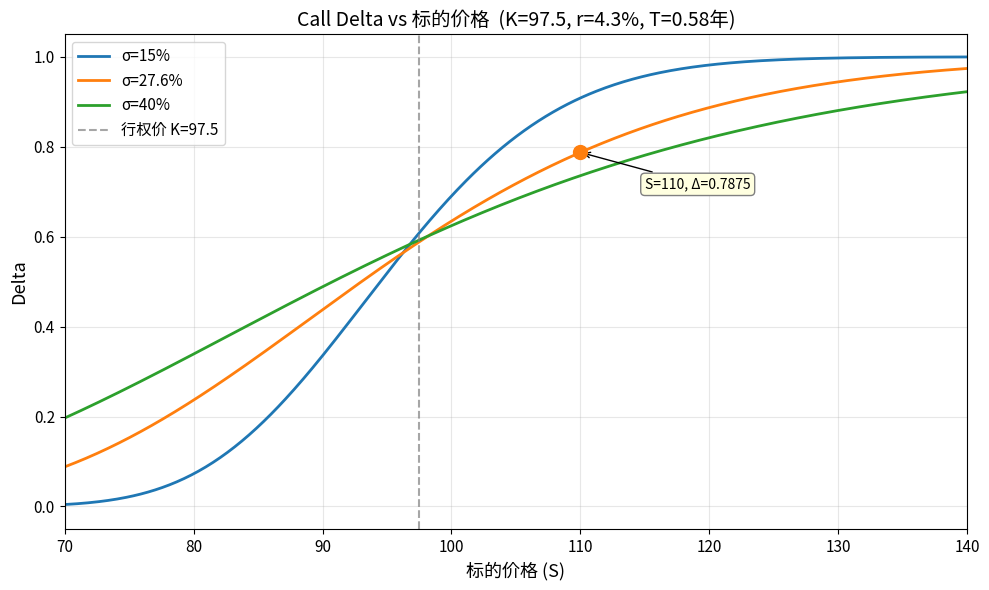

Source code (Python):
import numpy as np
from scipy.stats import norm
import matplotlib.pyplot as plt
import os

# ==================== 可调参数 ====================
# 波动率参数（可在此处修改）
sigma_list = [0.15, 0.276, 0.40]
sigma_labels = ['σ=15%', 'σ=27.6%', 'σ=40%']

# 固定参数
K = 97.5          # 行权价
r = 0.043         # 无风险利率
T = 0.58          # 剩余期限（年）
S_min, S_max = 70, 140   # 标的价格范围
# =================================================

def bs_call_delta(S, K, T, r, sigma):
    """计算欧式看涨期权的Delta"""
    S = np.asarray(S, dtype=float)
    d1 = (np.log(S / K) + (r + 0.5 * sigma**2) * T) / (sigma * np.sqrt(T))
    return norm.cdf(d1)

# 标的价格数组
S_array = np.linspace(S_min, S_max, 500)

# 计算S=110, sigma=27.6%时的delta
delta_s110 = bs_call_delta(110, K, T, r, 0.276)
print(f"标的=110, 波动率=27.6%时, Call Delta = {delta_s110:.6f}")

# 绘图
fig, ax = plt.subplots(figsize=(10, 6))

colors = ['#1f77b4', '#ff7f0e', '#2ca02c']
for sigma, label, color in zip(sigma_list, sigma_labels, colors):
    delta_array = bs_call_delta(S_array, K, T, r, sigma)
    ax.plot(S_array, delta_array, label=label, color=color, linewidth=2)

# 标记行权价位置
ax.axvline(x=K, color='gray', linestyle='--', alpha=0.7, label=f'行权价 K={K}')

# 标记标的=110的点
delta_mark = bs_call_delta(110, K, T, r, 0.276)
ax.plot(110, delta_mark, 'o', color='#ff7f0e', markersize=10, zorder=5)
ax.annotate(f'S=110, Δ={delta_mark:.4f}',
            xy=(110, delta_mark),
            xytext=(115, delta_mark - 0.08),
            fontsize=10,
            arrowprops=dict(arrowstyle='->', color='black'),
            bbox=dict(boxstyle='round,pad=0.3', facecolor='lightyellow', edgecolor='gray'))

ax.set_xlabel('标的价格 (S)', fontsize=13)
ax.set_ylabel('Delta', fontsize=13)
ax.set_title(f'Call Delta vs 标的价格  (K={K}, r={r*100}%, T={T}年)', fontsize=14)
ax.legend(fontsize=11, loc='upper left')
ax.set_xlim(S_min, S_max)
ax.set_ylim(-0.05, 1.05)
ax.grid(True, alpha=0.3)
ax.tick_params(labelsize=11)

plt.tight_layout()

# 保存图片
figure_path = os.path.abspath('delta_vs_spot.png')
fig.savefig(figure_path, dpi=150, bbox_inches='tight')
plt.close()

print(f"图片已保存至: {figure_path}")

# ==================== 构造结果字典 ====================
result = {
    'delta_at_s110': round(float(delta_s110), 6),
    'figure_path': figure_path
}

print(f"\n结果字典: {result}")
